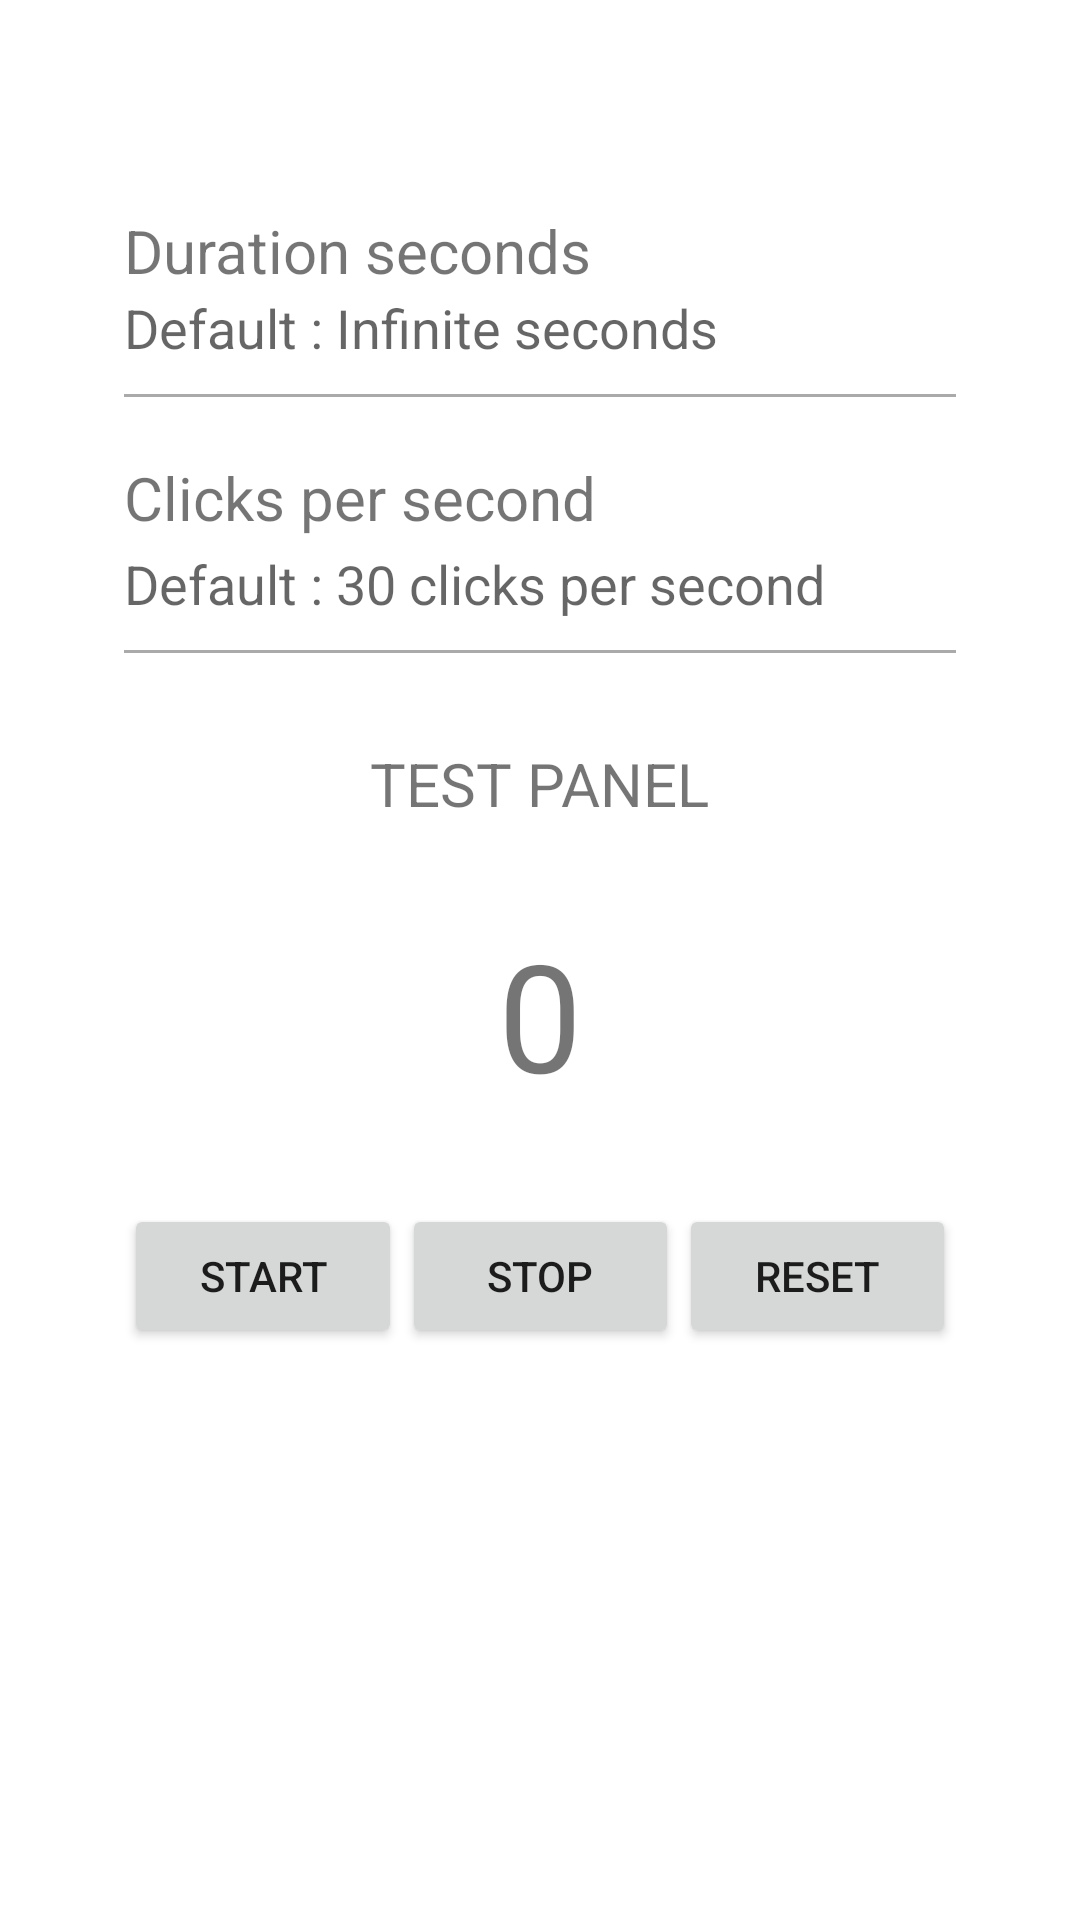

Reconstruct the res/layout file that produces this screen, plus the resources it refers to.
<!-- AndroidManifest.xml: application theme AppTheme -->
<!-- res/layout/activity_autoclickspeed.xml -->
<?xml version="1.0" encoding="utf-8"?>
<RelativeLayout xmlns:android="http://schemas.android.com/apk/res/android"
    xmlns:app="http://schemas.android.com/apk/res-auto"
    xmlns:appbrain="http://schemas.android.com/apk/lib/com.appbrain"
    android:layout_width="match_parent"
    android:layout_height="match_parent"
    android:background="#ffffff"
    android:orientation="vertical">

    <ScrollView
        android:id="@+id/scrollView"
        android:layout_width="match_parent"
        android:layout_height="match_parent"
        android:layout_alignParentStart="true"
        android:layout_alignParentTop="true"
        android:fillViewport="true"
        android:scrollbarStyle="outsideOverlay"
        android:scrollbars="vertical">

        <RelativeLayout
            android:layout_width="match_parent"
            android:layout_height="wrap_content">

            <LinearLayout
                android:id="@+id/setting_layout"
                android:layout_width="match_parent"
                android:layout_height="match_parent"
                android:layout_gravity="center_vertical"
                android:orientation="vertical">

                <LinearLayout
                    android:id="@+id/pointer_alpha"
                    android:layout_width="match_parent"
                    android:layout_height="match_parent"
                    android:layout_marginLeft="20pt"
                    android:layout_marginRight="20pt"
                    android:clickable="true">

                    <LinearLayout
                        android:layout_width="match_parent"
                        android:layout_height="match_parent"
                        android:layout_marginTop="20dp"
                        android:orientation="vertical">

                        <TextView
                            android:layout_width="wrap_content"
                            android:layout_height="wrap_content"
                            android:layout_marginTop="50dp"
                            android:text="@string/duration_seconds"
                            android:textSize="20dp" />

                        <EditText
                            android:id="@+id/duration_edt"
                            android:layout_width="match_parent"
                            android:layout_height="wrap_content"
                            android:background="@null"
                            android:focusable="true"
                            android:hint="Default : Infinite seconds"
                            android:inputType="number" />

                        <View
                            android:layout_width="match_parent"
                            android:layout_height="1dp"
                            android:layout_marginTop="10dp"
                            android:background="#aaaaaa" />

                        <TextView
                            android:layout_width="wrap_content"
                            android:layout_height="30dp"
                            android:layout_marginTop="20dp"
                            android:text="@string/clicks_per_second"
                            android:textSize="20dp" />

                        <EditText
                            android:id="@+id/interval_edt"
                            android:layout_width="match_parent"
                            android:layout_height="wrap_content"
                            android:background="@null"
                            android:focusable="true"
                            android:hint="Default : 30 clicks per second"
                            android:inputType="number"
                            android:tooltipText="clicks per seconds" />

                        <View
                            android:layout_width="match_parent"
                            android:layout_height="1dp"
                            android:layout_marginTop="10dp"
                            android:background="#aaaaaa" />

                        <LinearLayout
                            android:id="@+id/test_panel"
                            android:layout_width="match_parent"
                            android:layout_height="wrap_content"
                            android:clickable="true"
                            android:gravity="center"
                            android:orientation="vertical">

                            <TextView
                                android:layout_width="wrap_content"
                                android:layout_height="wrap_content"
                                android:layout_marginTop="30dp"
                                android:text="TEST PANEL"
                                android:textSize="20dp" />

                            <TextView
                                android:id="@+id/test_num"
                                android:layout_width="wrap_content"
                                android:layout_height="wrap_content"
                                android:layout_marginTop="30dp"
                                android:text="0"
                                android:textSize="50dp" />

                            <LinearLayout
                                android:layout_width="match_parent"
                                android:layout_height="match_parent"
                                android:orientation="horizontal">

                                <Button
                                    android:id="@+id/test_start"
                                    android:layout_width="match_parent"
                                    android:layout_height="wrap_content"
                                    android:layout_marginTop="30dp"
                                    android:layout_weight="1"
                                    android:text="START" />

                                <Button
                                    android:id="@+id/test_stop"
                                    android:layout_width="match_parent"
                                    android:layout_height="wrap_content"
                                    android:layout_marginTop="30dp"
                                    android:layout_weight="1"
                                    android:text="STOP" />

                                <Button
                                    android:id="@+id/test_reset"
                                    android:layout_width="match_parent"
                                    android:layout_height="wrap_content"
                                    android:layout_marginTop="30dp"
                                    android:layout_weight="1"
                                    android:text="RESET" />
                            </LinearLayout>
                        </LinearLayout>
                    </LinearLayout>
                </LinearLayout>
                --&gt;
            </LinearLayout>
        </RelativeLayout>
    </ScrollView>
</RelativeLayout>
<!-- resources referenced by this layout -->
<resources>
  <string name="clicks_per_second">Clicks per second</string>
  <string name="duration_seconds">Duration seconds</string>
  <style name="AppTheme" parent="Theme.AppCompat.Light.DarkActionBar">
          
          <item name="colorPrimary">@color/colorPrimary</item>
          <item name="colorPrimaryDark">@color/colorPrimaryDark</item>
          <item name="colorAccent">@color/colorAccent</item>
      </style>
  <color name="colorPrimary">#6200EE</color>
  <color name="colorPrimaryDark">#3700B3</color>
  <color name="colorAccent">#03DAC5</color>
</resources>
